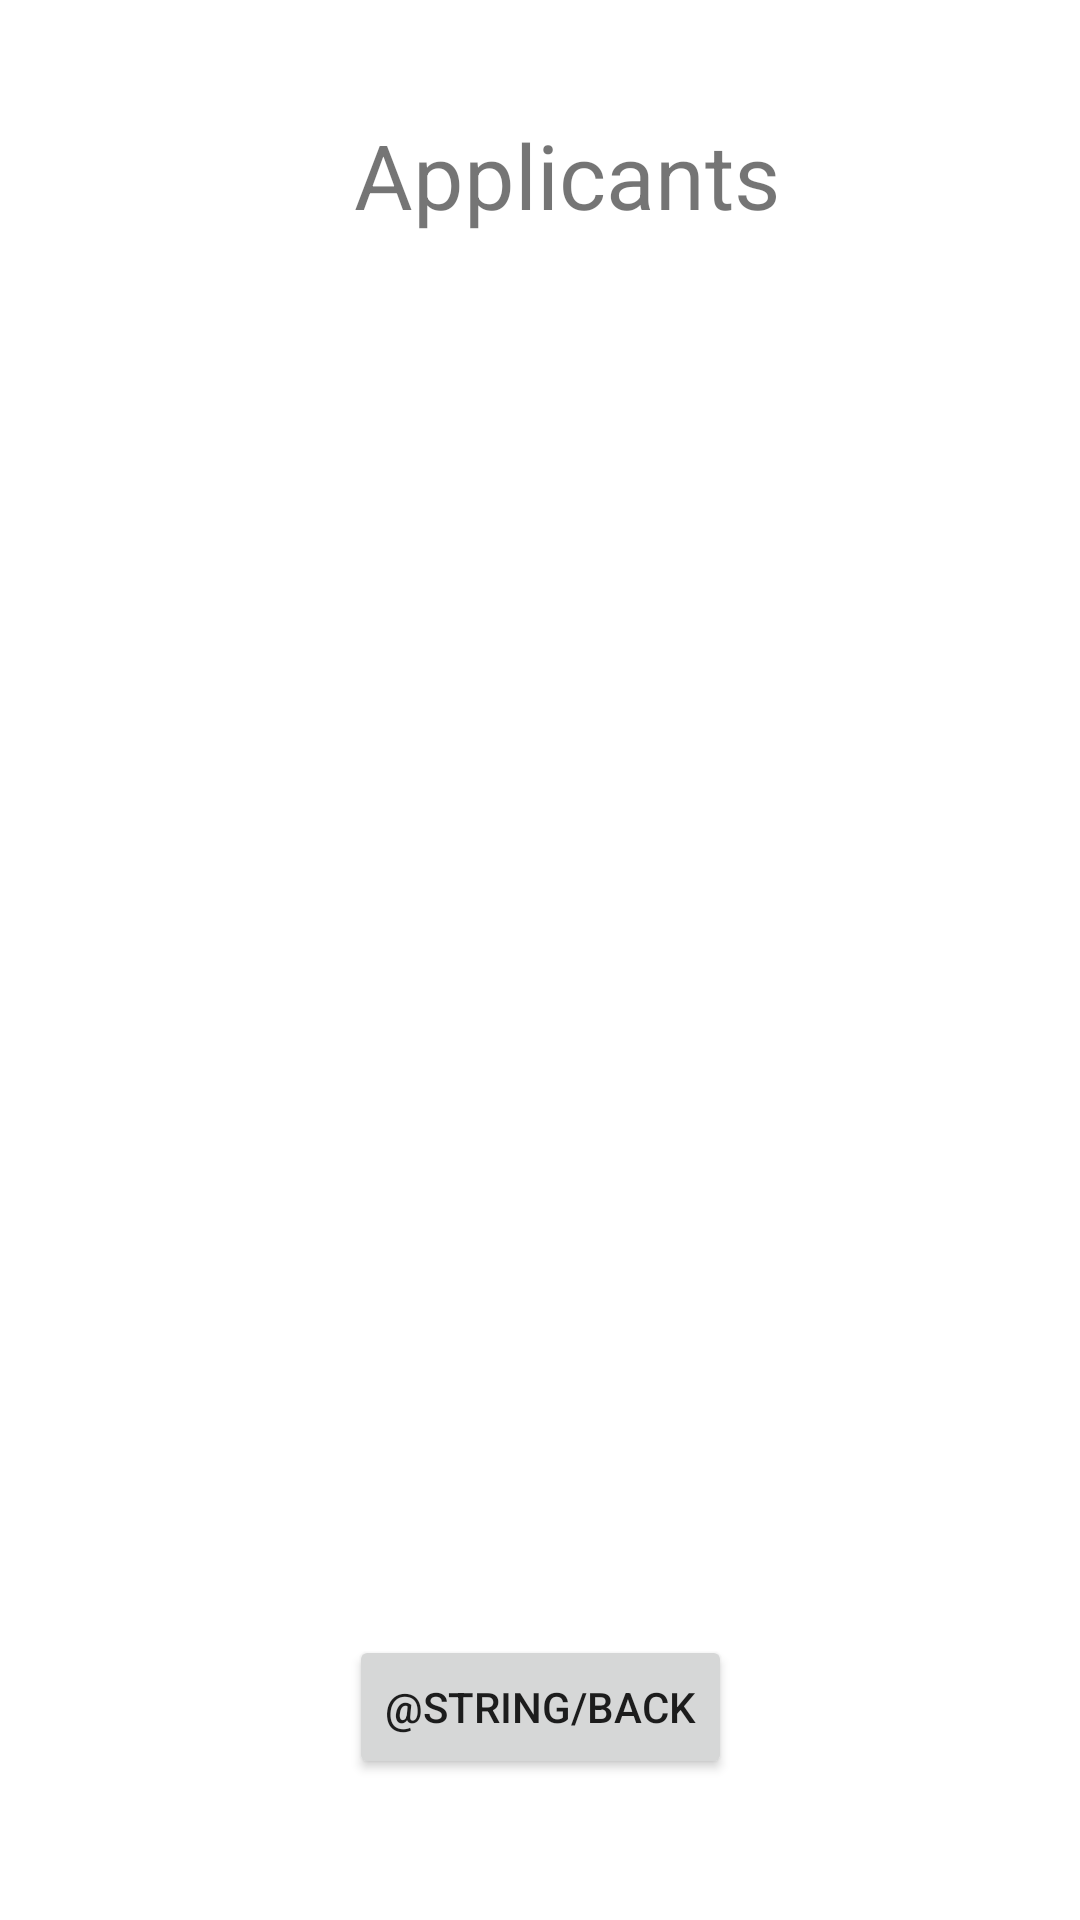

This screen was rendered from an Android layout file. Write that file and the resources it references.
<!-- AndroidManifest.xml: application theme AppTheme -->
<!-- res/layout/activity_comp_applications.xml -->
<?xml version="1.0" encoding="utf-8"?>
<androidx.constraintlayout.widget.ConstraintLayout xmlns:android="http://schemas.android.com/apk/res/android"
    android:layout_width="match_parent"
    android:layout_height="match_parent"
    xmlns:app="http://schemas.android.com/apk/res-auto"
    android:id="@+id/home_page"
    android:gravity="center_horizontal|top"
    android:orientation="vertical"
    android:paddingTop="50dp"
    android:padding="30dp">

    <TextView
        android:layout_width="wrap_content"
        android:layout_height="wrap_content"
        android:layout_marginStart="130dp"
        android:layout_marginTop="8dp"
        android:layout_marginEnd="112dp"
        android:text="Applicants"
        android:textSize="30sp"
        app:layout_constraintEnd_toEndOf="parent"
        app:layout_constraintStart_toStartOf="parent"
        app:layout_constraintTop_toTopOf="parent" />

    <androidx.recyclerview.widget.RecyclerView
        android:id="@+id/myRecycler"
        android:layout_width="332dp"
        android:layout_height="448dp"
        android:layout_marginStart="61dp"
        android:layout_marginTop="56dp"
        android:layout_marginEnd="61dp"
        android:visibility="visible"
        app:layout_constraintEnd_toEndOf="parent"
        app:layout_constraintHorizontal_bias="0.511"
        app:layout_constraintStart_toStartOf="parent"
        app:layout_constraintTop_toTopOf="parent" />

    <Button
        android:id="@+id/back_button"
        android:layout_width="wrap_content"
        android:layout_height="wrap_content"
        android:layout_marginBottom="17dp"
        android:text="@string/back"
        android:onClick="back_to_student"
        app:layout_constraintBottom_toBottomOf="parent"
        app:layout_constraintEnd_toEndOf="parent"
        app:layout_constraintStart_toStartOf="parent" />

</androidx.constraintlayout.widget.ConstraintLayout>
<!-- resources referenced by this layout -->
<resources>

</resources>
